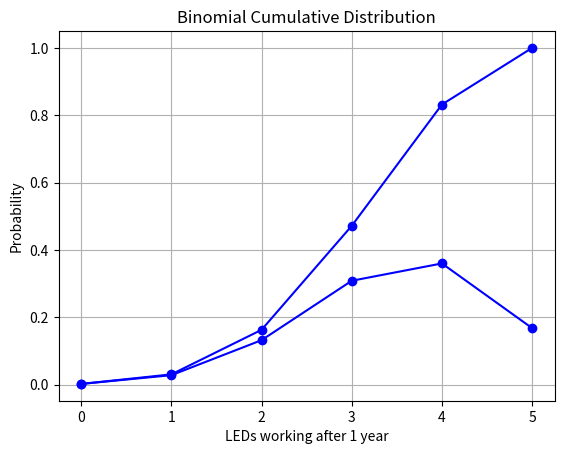

The script that saved this image:
import numpy as np
import math
import matplotlib.pyplot as plt

def binomial(n, p):
    x = np.arange(0, n+1)
    y = np.zeros(n+1)
    for k in range(n+1):
        y[k] = math.comb(n, k) * p**k * (1-p)**(n-k)
    return x, y

n = 5  # number of LEDs
p = 0.7  # probability of be working after 1 year

x, y = binomial(n, p)

#compute the mean and the variance
mean = np.sum(x*y)
variance = np.sum((x-mean)**2*y)
#compute the standard deviation
std_dev = np.sqrt(variance)

print('Mean:', mean)
print('Variance:', variance)
print('Standard deviation:', std_dev)


#plot the probability distribution
plt.plot(x, y, 'bo-')
plt.xlabel('LEDs working after 1 year')
plt.ylabel('Probability')
plt.title('Binomial Probability Distribution')
plt.grid(True)
plt.show()

#define the cumulative distribution function
def binomial_cdf(n, p):
    x, y = binomial(n, p)
    y_cdf = np.cumsum(y)
    return x, y_cdf

#plot the cumulative distribution function
x, y_cdf = binomial_cdf(n, p)
plt.plot(x, y_cdf, 'bo-')
plt.xlabel('LEDs working after 1 year')
plt.ylabel('Probability')
plt.title('Binomial Cumulative Distribution')
plt.grid(True)
plt.show()


